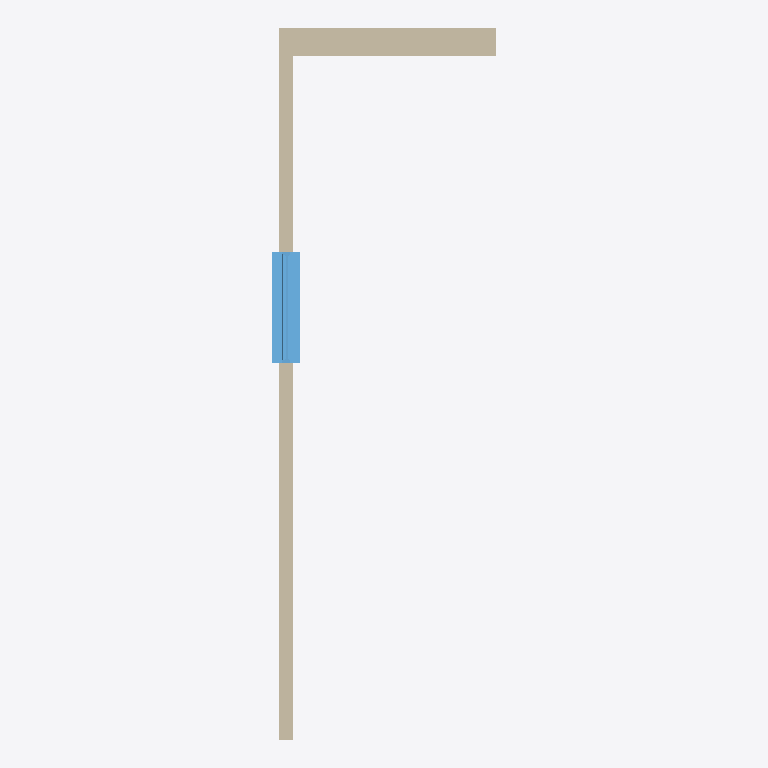
Plan cut of the same IFC building model at storey 'Nivel 1' (level 0.00 m, cut at 1.40 m), seen from above with north up, elements coloured by IFC class (only those large enough to see are counted): 2 walls (beige), 1 window (light blue). Cut surfaces are drawn darker.
Extent 1.6 m × 5.1 m × 6.0 m (x, y, z). Storeys (2): Nivel 1 at 0.00 m; Nivel 2 at 3.00 m. Elements (5): 3 IfcWall, 1 IfcSlab, 1 IfcWindow.

HEADER;
FILE_DESCRIPTION(('ViewDefinition [DesignTransferView_V1.0]'),'2;1');
FILE_NAME('0001','2024-06-06T11:32:59',(''),(''),'The EXPRESS Data Manager Version 5.02.0100.07 : ','22.0.2.392 - Exporter 22.0.2.392 - IU alternativ','');
FILE_SCHEMA(('IFC4'));
ENDSEC;
DATA;
#126=IFCPROJECT('2TIQtV2g92SQeT1gSnyOsd',#42,'0001',$,$,'Nombre de proyecto','Estado de proyecto',(#113),#108);
#170=IFCSITE('2TIQtV2g92SQeT1gSnyOsb',#42,'Default',$,$,#169,$,$,.ELEMENT.,(40,24,0,5493),(-3,-40,-59,-880065),0.0,$,$);
#141=IFCBUILDING('2TIQtV2g92SQeT1gSnyOsc',#42,'',$,$,#33,$,'',.ELEMENT.,$,$,#137);
#154=IFCBUILDINGSTOREY('2TIQtV2g92SQeT1gVE3d7o',#42,'Nivel 1',$,'Nivel:Nivel 1',#152,$,'Nivel 1',.ELEMENT.,0.0);
#160=IFCBUILDINGSTOREY('2TIQtV2g92SQeT1gVE3dJO',#42,'Nivel 2',$,'Nivel:Nivel 1',#159,$,'Nivel 2',.ELEMENT.,3.0);
#234=IFCWALL('3F95WLQebDevWiS0lbVrEC',#42,'Muro básico:ARQ_MUR_FAC_F1_LadrilloEnlucido_100mm:168514',$,'Muro básico:ARQ_MUR_FAC_F1_LadrilloEnlucido_100mm',#197,#228,'168514',.NOTDEFINED.);
#375=IFCWALL('0P2r81KNTB9QaLKjCb_XyG',#42,'Muro básico:ARQ_MUR_FAC_F2_HA25_200mm:168761',$,'Muro básico:ARQ_MUR_FAC_F2_HA25_200mm',#349,#371,'168761',.NOTDEFINED.);
#2159=IFCWINDOW('2YX31tkXr4kg4RfnsLosL_',#42,'Ventana simple:80 x 80 cm:170210',$,'Ventana simple:80 x 80 cm',#2380,#2152,'170210',0.8,0.799999999999999,.WINDOW.,.NOTDEFINED.,$);
ENDSEC;
